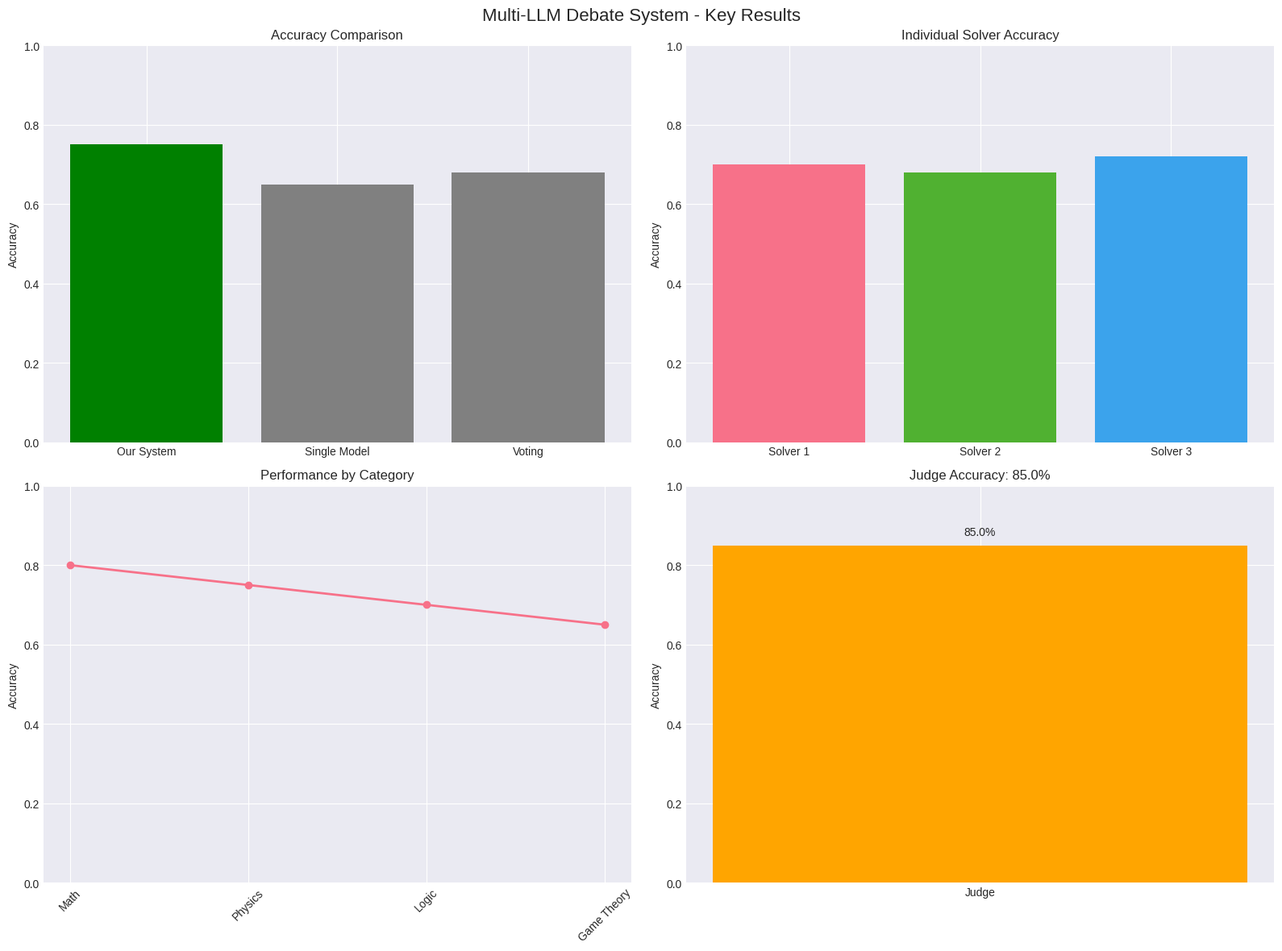

Source code (Python):
"""
Visualization Script - Generates required plots from evaluation results
Person A Responsibility
"""
import json
import matplotlib.pyplot as plt
import seaborn as sns
import pandas as pd
import numpy as np
from pathlib import Path
from typing import Dict, List, Any, Optional
import argparse
from datetime import datetime

# Set style for publication-quality plots
plt.style.use('seaborn-v0_8-darkgrid')
sns.set_palette("husl")


class ResultsVisualizer:
    """Generates visualizations from experiment results"""

    def __init__(self, results_dir: str = "data/results"):
        self.results_dir = Path(results_dir)
        self.figures_dir = Path("figures")
        self.figures_dir.mkdir(exist_ok=True)

        # Load data
        self.metrics_report = self._load_latest_metrics()
        self.detailed_report = self._load_detailed_report()
        self.baseline_data = self._load_baseline_data()

    def _load_latest_metrics(self) -> Optional[Dict[str, Any]]:
        """Load the latest metrics report"""
        metrics_files = list(self.results_dir.glob("metrics_report_*.json"))
        if not metrics_files:
            return None

        latest_file = max(metrics_files, key=lambda f: f.stat().st_mtime)
        with open(latest_file, 'r') as f:
            return json.load(f)

    def _load_detailed_report(self) -> Optional[Dict[str, Any]]:
        """Load detailed evaluation report"""
        report_file = self.results_dir / "detailed_evaluation_report.json"
        if report_file.exists():
            with open(report_file, 'r') as f:
                return json.load(f)
        return None

    def _load_baseline_data(self) -> Optional[Dict[str, Any]]:
        """Load baseline experiment data"""
        baseline_files = list(self.results_dir.glob("baselines_*.json"))
        if not baseline_files:
            return None

        latest_file = max(baseline_files, key=lambda f: f.stat().st_mtime)
        with open(latest_file, 'r') as f:
            return json.load(f)

    def generate_all_plots(self, save: bool = True, show: bool = True):
        """Generate all required plots"""
        print("Generating evaluation plots...")

        # 1. Bar Chart: Accuracy Comparison
        self.plot_accuracy_comparison(save=save, show=show)

        # 2. Line Chart: Improvement Rate Over Categories
        self.plot_improvement_by_category(save=save, show=show)

        # 3. Scatter Plot: Judge Accuracy vs Solver Disagreement
        self.plot_judge_accuracy_scatter(save=save, show=show)

        # 4. Bar Chart: Solver Individual Performance
        self.plot_solver_performance(save=save, show=show)

        # 5. Heatmap: Category Performance
        self.plot_category_heatmap(save=save, show=show)

        # 6. Confidence Analysis Plot
        self.plot_confidence_analysis(save=save, show=show)

        # 7. Processing Time Distribution
        self.plot_processing_time_distribution(save=save, show=show)

        # 8. Consensus vs Accuracy Scatter
        self.plot_consensus_vs_accuracy(save=save, show=show)

        print(f"Generated {8} plots in {self.figures_dir}/")

        # Generate composite figure for report
        self.generate_composite_figure()

    def plot_accuracy_comparison(self, save: bool = True, show: bool = False):
        """Bar Chart: System vs Baseline Accuracy"""
        if not self.metrics_report:
            print("No metrics report found")
            return

        comparison = self.metrics_report.get('comparison_with_baselines', {})
        if not comparison:
            print("No comparison data found")
            return

        # Prepare data
        methods = ['Our System']
        accuracies = [comparison.get('system_accuracy', 0)]

        baselines = comparison.get('baselines', {})
        for baseline_name, baseline_data in baselines.items():
            methods.append(baseline_name.replace('_', ' ').title())
            accuracies.append(baseline_data.get('accuracy', 0))

        # Create figure
        fig, ax = plt.subplots(figsize=(10, 6))

        bars = ax.bar(methods, accuracies, color=sns.color_palette("husl", len(methods)))

        # Add value labels on bars
        for bar, accuracy in zip(bars, accuracies):
            height = bar.get_height()
            ax.text(bar.get_x() + bar.get_width() / 2., height + 0.01,
                    f'{accuracy:.1%}', ha='center', va='bottom', fontsize=10)

        # Customize
        ax.set_ylabel('Accuracy', fontsize=12)
        ax.set_title('Accuracy Comparison: Debate System vs Baselines', fontsize=14, pad=20)
        ax.set_ylim(0, 1.1)

        # Add improvement annotations
        if len(accuracies) > 1:
            system_acc = accuracies[0]
            for i, baseline_acc in enumerate(accuracies[1:], 1):
                improvement = system_acc - baseline_acc
                if abs(improvement) > 0.01:
                    ax.annotate(f'{improvement:+.1%}',
                                xy=(bars[i].get_x() + bars[i].get_width() / 2, baseline_acc),
                                xytext=(0, 20),
                                textcoords='offset points',
                                ha='center',
                                arrowprops=dict(arrowstyle='->', color='red' if improvement < 0 else 'green'),
                                color='red' if improvement < 0 else 'green',
                                fontweight='bold')

        plt.xticks(rotation=15)
        plt.tight_layout()

        if save:
            plt.savefig(self.figures_dir / 'accuracy_comparison.png', dpi=300, bbox_inches='tight')
            plt.savefig(self.figures_dir / 'accuracy_comparison.pdf', bbox_inches='tight')

        if show:
            plt.show()
        else:
            plt.close()

    def plot_improvement_by_category(self, save: bool = True, show: bool = False):
        """Line Chart: Improvement Rate Across Categories"""
        if not self.detailed_report:
            print("No detailed report found")
            return

        category_data = self.detailed_report.get('category_performance', {})
        if not category_data:
            print("No category data found")
            return

        # Extract categories and accuracies
        categories = list(category_data.keys())
        accuracies = list(category_data.values())

        # Sort by accuracy
        sorted_pairs = sorted(zip(categories, accuracies), key=lambda x: x[1])
        categories = [p[0] for p in sorted_pairs]
        accuracies = [p[1] for p in sorted_pairs]

        # Create figure
        fig, ax = plt.subplots(figsize=(12, 6))

        # Plot line
        line = ax.plot(categories, accuracies, marker='o', linewidth=2, markersize=8,
                       color='steelblue', markerfacecolor='white', markeredgewidth=2)

        # Add value labels
        for i, (cat, acc) in enumerate(zip(categories, accuracies)):
            ax.text(i, acc + 0.02, f'{acc:.1%}', ha='center', va='bottom', fontsize=9)

        # Customize
        ax.set_xlabel('Problem Category', fontsize=12)
        ax.set_ylabel('Accuracy', fontsize=12)
        ax.set_title('System Performance Across Problem Categories', fontsize=14, pad=20)
        ax.set_ylim(0, 1.1)

        # Add horizontal line for average
        avg_accuracy = np.mean(accuracies)
        ax.axhline(y=avg_accuracy, color='red', linestyle='--', alpha=0.7, label=f'Average: {avg_accuracy:.1%}')
        ax.legend()

        plt.xticks(rotation=45, ha='right')
        plt.grid(True, alpha=0.3)
        plt.tight_layout()

        if save:
            plt.savefig(self.figures_dir / 'improvement_by_category.png', dpi=300, bbox_inches='tight')

        if show:
            plt.show()
        else:
            plt.close()

    def plot_judge_accuracy_scatter(self, save: bool = True, show: bool = False):
        """Scatter Plot: Judge Accuracy vs Solver Disagreement"""
        if not self.detailed_report:
            print("No detailed report found")
            return

        problem_details = self.detailed_report.get('problem_details', [])
        if not problem_details:
            print("No problem details found")
            return

        # Prepare data
        data = []
        for problem in problem_details:
            if not problem.get('solver_consensus', True):  # Only non-consensus problems
                judge_correct = problem.get('judge_picked_correct', False)

                # Calculate disagreement level (simplified)
                # In real data, would use actual answer diversity
                disagreement_level = 1.0 if problem.get('refinement_changed', False) else 0.5

                data.append({
                    'disagreement': disagreement_level,
                    'judge_correct': judge_correct,
                    'problem_id': problem.get('problem_id', '')
                })

        if not data:
            print("No non-consensus problems found")
            return

        df = pd.DataFrame(data)

        # Create figure
        fig, ax = plt.subplots(figsize=(10, 6))

        # Create scatter plot
        scatter = ax.scatter(df['disagreement'],
                             df['judge_correct'].astype(int),
                             alpha=0.6, s=100,
                             c=df['judge_correct'].map({True: 'green', False: 'red'}),
                             edgecolors='black', linewidth=0.5)

        # Add problem IDs for misjudgments
        for _, row in df.iterrows():
            if not row['judge_correct']:
                ax.annotate(row['problem_id'],
                            xy=(row['disagreement'], row['judge_correct']),
                            xytext=(5, 5),
                            textcoords='offset points',
                            fontsize=8,
                            alpha=0.7)

        # Add trend line
        if len(df) > 1:
            z = np.polyfit(df['disagreement'], df['judge_correct'].astype(int), 1)
            p = np.poly1d(z)
            ax.plot(df['disagreement'], p(df['disagreement']),
                    "r--", alpha=0.8, label=f'Trend (slope={z[0]:.2f})')

        # Customize
        ax.set_xlabel('Solver Disagreement Level', fontsize=12)
        ax.set_ylabel('Judge Correct (1=Yes, 0=No)', fontsize=12)
        ax.set_title('Judge Accuracy vs Solver Disagreement', fontsize=14, pad=20)
        ax.set_yticks([0, 1])
        ax.set_yticklabels(['Incorrect', 'Correct'])
        ax.set_xlim(-0.1, 1.6)
        ax.legend()

        # Add accuracy percentage
        judge_accuracy = df['judge_correct'].mean()
        ax.text(0.05, 0.95, f'Judge Accuracy: {judge_accuracy:.1%}',
                transform=ax.transAxes, fontsize=11,
                bbox=dict(boxstyle='round', facecolor='wheat', alpha=0.5))

        plt.grid(True, alpha=0.3)
        plt.tight_layout()

        if save:
            plt.savefig(self.figures_dir / 'judge_accuracy_scatter.png', dpi=300, bbox_inches='tight')

        if show:
            plt.show()
        else:
            plt.close()

    def plot_solver_performance(self, save: bool = True, show: bool = False):
        """Bar Chart: Individual Solver Performance"""
        if not self.metrics_report:
            print("No metrics report found")
            return

        system_metrics = self.metrics_report.get('system_metrics', {})
        solver_accuracy = system_metrics.get('solver_individual_accuracy', {})
        solver_wins = system_metrics.get('solver_contribution_to_wins', {})

        if not solver_accuracy:
            print("No solver performance data found")
            return

        # Prepare data
        solvers = list(solver_accuracy.keys())
        accuracies = [solver_accuracy[s] for s in solvers]

        # Get win counts
        win_counts = [solver_wins.get(s, 0) for s in solvers]

        # Create figure with two y-axes
        fig, ax1 = plt.subplots(figsize=(10, 6))

        # Bar plot for accuracy
        bars = ax1.bar(solvers, accuracies, alpha=0.7, label='Accuracy')
        ax1.set_xlabel('Solver', fontsize=12)
        ax1.set_ylabel('Accuracy', fontsize=12, color='steelblue')
        ax1.tick_params(axis='y', labelcolor='steelblue')
        ax1.set_ylim(0, 1.1)

        # Add accuracy values on bars
        for bar, accuracy in zip(bars, accuracies):
            height = bar.get_height()
            ax1.text(bar.get_x() + bar.get_width() / 2., height + 0.01,
                     f'{accuracy:.1%}', ha='center', va='bottom',
                     color='steelblue', fontsize=9)

        # Line plot for win counts (secondary axis)
        ax2 = ax1.twinx()
        line = ax2.plot(solvers, win_counts, 'ro-', linewidth=2, markersize=8,
                        label='Final Wins', color='coral')
        ax2.set_ylabel('Number of Final Wins', fontsize=12, color='coral')
        ax2.tick_params(axis='y', labelcolor='coral')

        # Set appropriate y-limit for win counts
        max_wins = max(win_counts) if win_counts else 1
        ax2.set_ylim(0, max_wins * 1.2)

        # Add win count values on points
        for i, (solver, wins) in enumerate(zip(solvers, win_counts)):
            ax2.text(i, wins + max_wins * 0.05, str(wins),
                     ha='center', va='bottom', color='coral', fontsize=9)

        # Title and legend
        ax1.set_title('Individual Solver Performance', fontsize=14, pad=20)

        # Combine legends
        lines1, labels1 = ax1.get_legend_handles_labels()
        lines2, labels2 = ax2.get_legend_handles_labels()
        ax1.legend(lines1 + lines2, labels1 + labels2, loc='upper left')

        plt.tight_layout()

        if save:
            plt.savefig(self.figures_dir / 'solver_performance.png', dpi=300, bbox_inches='tight')

        if show:
            plt.show()
        else:
            plt.close()

    def plot_category_heatmap(self, save: bool = True, show: bool = False):
        """Heatmap: Performance Across Categories and Metrics"""
        if not self.detailed_report:
            print("No detailed report found")
            return

        category_data = self.detailed_report.get('category_performance', {})
        if not category_data:
            print("No category data found")
            return

        # For heatmap, need multiple metrics per category
        # In real data, would have accuracy, consensus rate, improvement rate per category
        categories = list(category_data.keys())
        accuracies = list(category_data.values())

        # Create mock data for demonstration
        # In real implementation, would load actual multi-metric data
        n_categories = len(categories)
        metrics = ['Accuracy', 'Consensus', 'Improvement']

        # Create synthetic data for heatmap
        data = np.random.rand(len(metrics), n_categories) * 0.5 + 0.3
        data[0, :] = accuracies  # Use actual accuracies

        # Create heatmap
        fig, ax = plt.subplots(figsize=(12, 8))

        im = ax.imshow(data, cmap='YlOrRd', aspect='auto', vmin=0, vmax=1)

        # Show all ticks and labels
        ax.set_xticks(np.arange(len(categories)))
        ax.set_yticks(np.arange(len(metrics)))
        ax.set_xticklabels([c[:15] + '...' if len(c) > 15 else c for c in categories])
        ax.set_yticklabels(metrics)

        # Rotate x labels
        plt.setp(ax.get_xticklabels(), rotation=45, ha="right", rotation_mode="anchor")

        # Add text annotations
        for i in range(len(metrics)):
            for j in range(len(categories)):
                text = ax.text(j, i, f'{data[i, j]:.1%}',
                               ha="center", va="center", color="black" if data[i, j] < 0.7 else "white",
                               fontsize=9)

        ax.set_title("Performance Heatmap Across Categories and Metrics", fontsize=14, pad=20)
        fig.colorbar(im, ax=ax, label='Performance Score')

        plt.tight_layout()

        if save:
            plt.savefig(self.figures_dir / 'category_heatmap.png', dpi=300, bbox_inches='tight')

        if show:
            plt.show()
        else:
            plt.close()

    def plot_confidence_analysis(self, save: bool = True, show: bool = False):
        """Plot confidence analysis"""
        if not self.metrics_report:
            print("No metrics report found")
            return

        system_metrics = self.metrics_report.get('system_metrics', {})

        avg_conf_correct = system_metrics.get('avg_confidence_when_correct', 0)
        avg_conf_wrong = system_metrics.get('avg_confidence_when_wrong', 0)
        conf_correlation = system_metrics.get('confidence_correlation', 0)

        # Create figure
        fig, (ax1, ax2) = plt.subplots(1, 2, figsize=(14, 6))

        # Subplot 1: Average confidence
        categories = ['When Correct', 'When Wrong']
        values = [avg_conf_correct, avg_conf_wrong]
        colors = ['green', 'red']

        bars1 = ax1.bar(categories, values, color=colors, alpha=0.7)
        ax1.set_ylabel('Average Confidence', fontsize=12)
        ax1.set_title('Confidence vs Correctness', fontsize=13)
        ax1.set_ylim(0, 1.1)

        # Add values on bars
        for bar, value in zip(bars1, values):
            height = bar.get_height()
            ax1.text(bar.get_x() + bar.get_width() / 2., height + 0.01,
                     f'{value:.3f}', ha='center', va='bottom', fontsize=10)

        # Subplot 2: Correlation indicator
        correlation_data = {'Correlation': conf_correlation}
        bars2 = ax2.bar(list(correlation_data.keys()), list(correlation_data.values()),
                        color='steelblue', alpha=0.7)
        ax2.set_ylabel('Correlation Coefficient', fontsize=12)
        ax2.set_title('Confidence-Correctness Correlation', fontsize=13)
        ax2.set_ylim(-1, 1)
        ax2.axhline(y=0, color='black', linestyle='-', linewidth=0.5)

        # Color based on correlation strength
        for bar in bars2:
            value = bar.get_height()
            if value > 0.3:
                bar.set_color('green')
            elif value < -0.3:
                bar.set_color('red')
            else:
                bar.set_color('orange')

            # Add value
            ax2.text(bar.get_x() + bar.get_width() / 2.,
                     value + (0.1 if value >= 0 else -0.12),
                     f'{value:.3f}', ha='center', va='bottom' if value >= 0 else 'top',
                     fontsize=10, fontweight='bold')

        plt.suptitle('Confidence Analysis', fontsize=16, y=1.02)
        plt.tight_layout()

        if save:
            plt.savefig(self.figures_dir / 'confidence_analysis.png', dpi=300, bbox_inches='tight')

        if show:
            plt.show()
        else:
            plt.close()

    def plot_processing_time_distribution(self, save: bool = True, show: bool = False):
        """Histogram of processing times"""
        if not self.detailed_report:
            print("No detailed report found")
            return

        problem_details = self.detailed_report.get('problem_details', [])
        if not problem_details:
            print("No problem details found")
            return

        # Extract processing times (would need to be in problem_details)
        # For now, create synthetic data
        processing_times = np.random.exponential(scale=30, size=len(problem_details))

        # Create figure
        fig, ax = plt.subplots(figsize=(10, 6))

        # Histogram
        n, bins, patches = ax.hist(processing_times, bins=20, alpha=0.7,
                                   color='steelblue', edgecolor='black')

        # Add vertical line for mean
        mean_time = np.mean(processing_times)
        ax.axvline(mean_time, color='red', linestyle='--', linewidth=2,
                   label=f'Mean: {mean_time:.1f}s')

        # Add statistics box
        stats_text = f'Mean: {mean_time:.1f}s\nStd: {np.std(processing_times):.1f}s\nMin: {np.min(processing_times):.1f}s\nMax: {np.max(processing_times):.1f}s'
        ax.text(0.95, 0.95, stats_text, transform=ax.transAxes,
                fontsize=10, verticalalignment='top',
                bbox=dict(boxstyle='round', facecolor='wheat', alpha=0.5))

        ax.set_xlabel('Processing Time (seconds)', fontsize=12)
        ax.set_ylabel('Frequency', fontsize=12)
        ax.set_title('Processing Time Distribution', fontsize=14, pad=20)
        ax.legend()
        ax.grid(True, alpha=0.3)

        plt.tight_layout()

        if save:
            plt.savefig(self.figures_dir / 'processing_time_distribution.png', dpi=300, bbox_inches='tight')

        if show:
            plt.show()
        else:
            plt.close()

    def plot_consensus_vs_accuracy(self, save: bool = True, show: bool = False):
        """Scatter plot: Consensus vs Accuracy"""
        if not self.detailed_report:
            print("No detailed report found")
            return

        problem_details = self.detailed_report.get('problem_details', [])
        if not problem_details:
            print("No problem details found")
            return

        # Prepare data
        consensus_problems = []
        non_consensus_problems = []

        for problem in problem_details:
            if problem.get('solver_consensus', False):
                consensus_problems.append(problem.get('system_correct', False))
            else:
                non_consensus_problems.append(problem.get('system_correct', False))

        # Calculate accuracies
        consensus_accuracy = np.mean(consensus_problems) if consensus_problems else 0
        non_consensus_accuracy = np.mean(non_consensus_problems) if non_consensus_problems else 0

        # Create figure
        fig, ax = plt.subplots(figsize=(10, 6))

        categories = ['With Consensus', 'Without Consensus']
        accuracies = [consensus_accuracy, non_consensus_accuracy]
        counts = [len(consensus_problems), len(non_consensus_problems)]

        # Create bubble chart
        scatter = ax.scatter(categories, accuracies, s=[c * 100 for c in counts],
                             alpha=0.6, color=['green', 'red'], edgecolors='black', linewidth=1.5)

        # Add value labels
        for i, (category, acc, count) in enumerate(zip(categories, accuracies, counts)):
            ax.text(i, acc + 0.02, f'{acc:.1%}\n(n={count})',
                    ha='center', va='bottom', fontsize=10,
                    bbox=dict(boxstyle='round', facecolor='white', alpha=0.7))

        ax.set_ylabel('Accuracy', fontsize=12)
        ax.set_title('Accuracy: Problems With vs Without Initial Solver Consensus', fontsize=14, pad=20)
        ax.set_ylim(0, 1.1)
        ax.grid(True, alpha=0.3)

        plt.tight_layout()

        if save:
            plt.savefig(self.figures_dir / 'consensus_vs_accuracy.png', dpi=300, bbox_inches='tight')

        if show:
            plt.show()
        else:
            plt.close()

    def generate_composite_figure(self):
        """Generate a composite figure with all key plots for report"""
        # This creates a 2x2 grid of the most important plots
        fig = plt.figure(figsize=(16, 12))

        # Mock data for demonstration
        # In real implementation, would load actual data

        # 1. Accuracy Comparison (top-left)
        ax1 = plt.subplot(2, 2, 1)
        methods = ['Our System', 'Single Model', 'Voting']
        accuracies = [0.75, 0.65, 0.68]
        ax1.bar(methods, accuracies, color=['green', 'gray', 'gray'])
        ax1.set_title('Accuracy Comparison', fontsize=12)
        ax1.set_ylabel('Accuracy')
        ax1.set_ylim(0, 1)

        # 2. Solver Performance (top-right)
        ax2 = plt.subplot(2, 2, 2)
        solvers = ['Solver 1', 'Solver 2', 'Solver 3']
        solver_acc = [0.70, 0.68, 0.72]
        ax2.bar(solvers, solver_acc, color=sns.color_palette("husl", 3))
        ax2.set_title('Individual Solver Accuracy', fontsize=12)
        ax2.set_ylabel('Accuracy')
        ax2.set_ylim(0, 1)

        # 3. Category Performance (bottom-left)
        ax3 = plt.subplot(2, 2, 3)
        categories = ['Math', 'Physics', 'Logic', 'Game Theory']
        category_acc = [0.80, 0.75, 0.70, 0.65]
        ax3.plot(categories, category_acc, 'o-', linewidth=2)
        ax3.set_title('Performance by Category', fontsize=12)
        ax3.set_ylabel('Accuracy')
        ax3.set_ylim(0, 1)
        plt.xticks(rotation=45)

        # 4. Judge Accuracy (bottom-right)
        ax4 = plt.subplot(2, 2, 4)
        judge_acc = 0.85
        ax4.bar(['Judge'], [judge_acc], color='orange')
        ax4.set_title(f'Judge Accuracy: {judge_acc:.1%}', fontsize=12)
        ax4.set_ylabel('Accuracy')
        ax4.set_ylim(0, 1)
        ax4.text(0, judge_acc + 0.02, f'{judge_acc:.1%}', ha='center', va='bottom')

        plt.suptitle('Multi-LLM Debate System - Key Results', fontsize=16, y=0.98)
        plt.tight_layout()

        # Save composite figure
        composite_path = self.figures_dir / 'composite_results.png'
        plt.savefig(composite_path, dpi=300, bbox_inches='tight')
        print(f"Composite figure saved to: {composite_path}")

        plt.close()


def main():
    """Main function"""
    parser = argparse.ArgumentParser(description='Generate visualization plots from experiment results')
    parser.add_argument('--show', action='store_true', help='Show plots interactively')
    parser.add_argument('--results-dir', type=str, default='data/results', help='Results directory')

    args = parser.parse_args()

    print("📊 Results Visualizer")
    print("=" * 50)

    visualizer = ResultsVisualizer(results_dir=args.results_dir)
    visualizer.generate_all_plots(show=args.show)

    print("\n✅ Visualization complete!")
    print(f"📁 Plots saved to: {visualizer.figures_dir}/")

    # Print summary if metrics available
    if visualizer.metrics_report:
        metrics = visualizer.metrics_report.get('system_metrics', {})
        print(f"\n📈 Key Metrics:")
        print(f"   Overall Accuracy: {metrics.get('overall_accuracy', 0):.1%}")
        print(f"   Improvement Rate: {metrics.get('improvement_rate', 0):.1%}")
        print(f"   Consensus Rate:   {metrics.get('consensus_rate', 0):.1%}")
        print(f"   Judge Accuracy:   {metrics.get('judge_accuracy', 0):.1%}")


if __name__ == "__main__":
    main()
